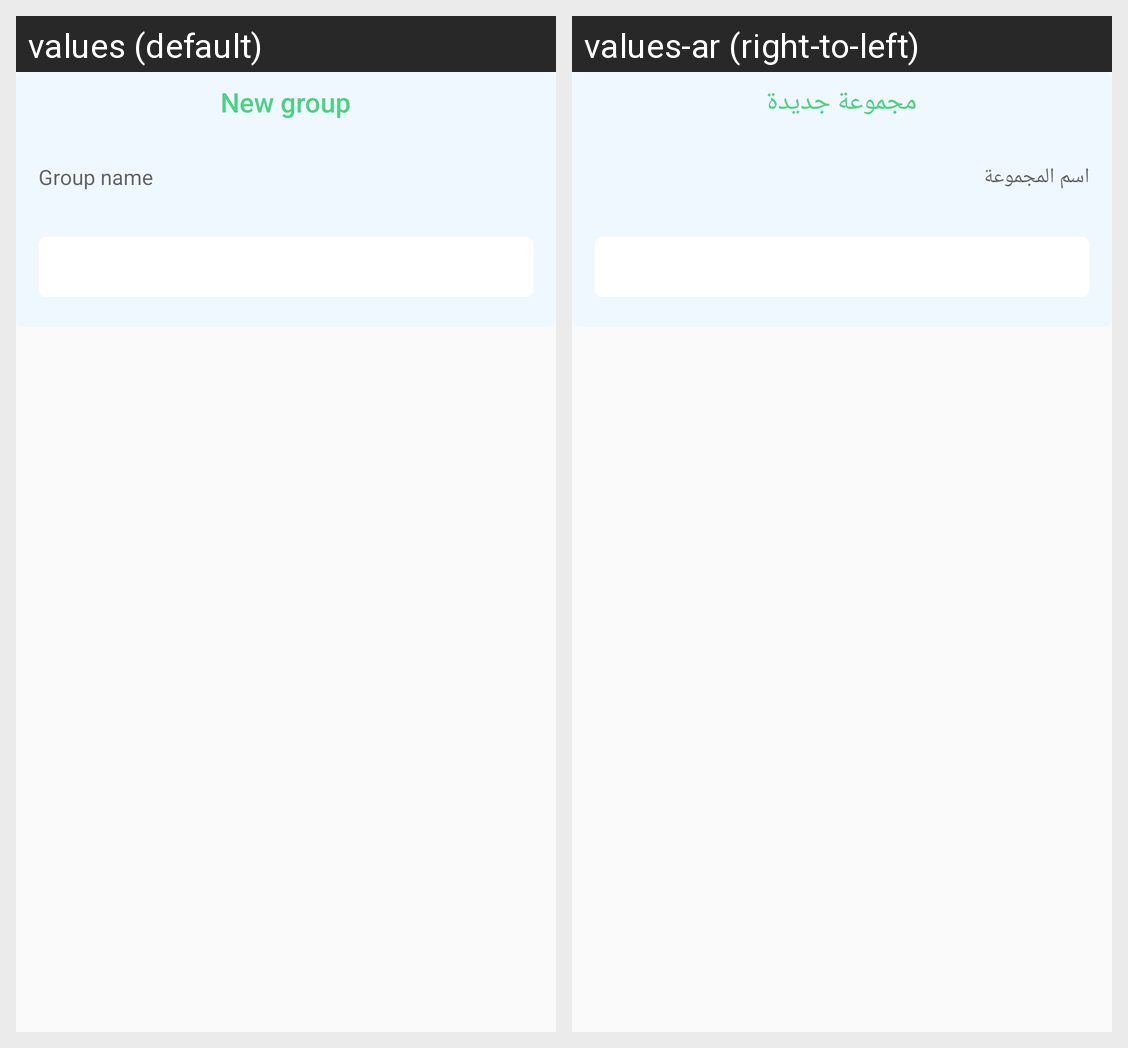

The same Android screen rendered under two of its app's locales, left to right. List the strings drawn on it with the default value and each locale's translation.
Android screen res/layout/olefragment_create_group_dialog.xml rendered under 2 locales, left to right: values (default), values-ar (right-to-left). Device: Nexus 5 (rendered at 1080×1920; each locale shown at half size, 540×960, under a caption strip naming it); theme AppTheme.
Strings drawn on this screen, with the default value and each locale's value (text and hints the layout hard-codes, and strings that could not be matched under every locale, appear in the picture but are not listed):

new_group
  values: New group
  values-ar: مجموعة جديدة

group_name
  values: Group name
  values-ar: اسم المجموعة
